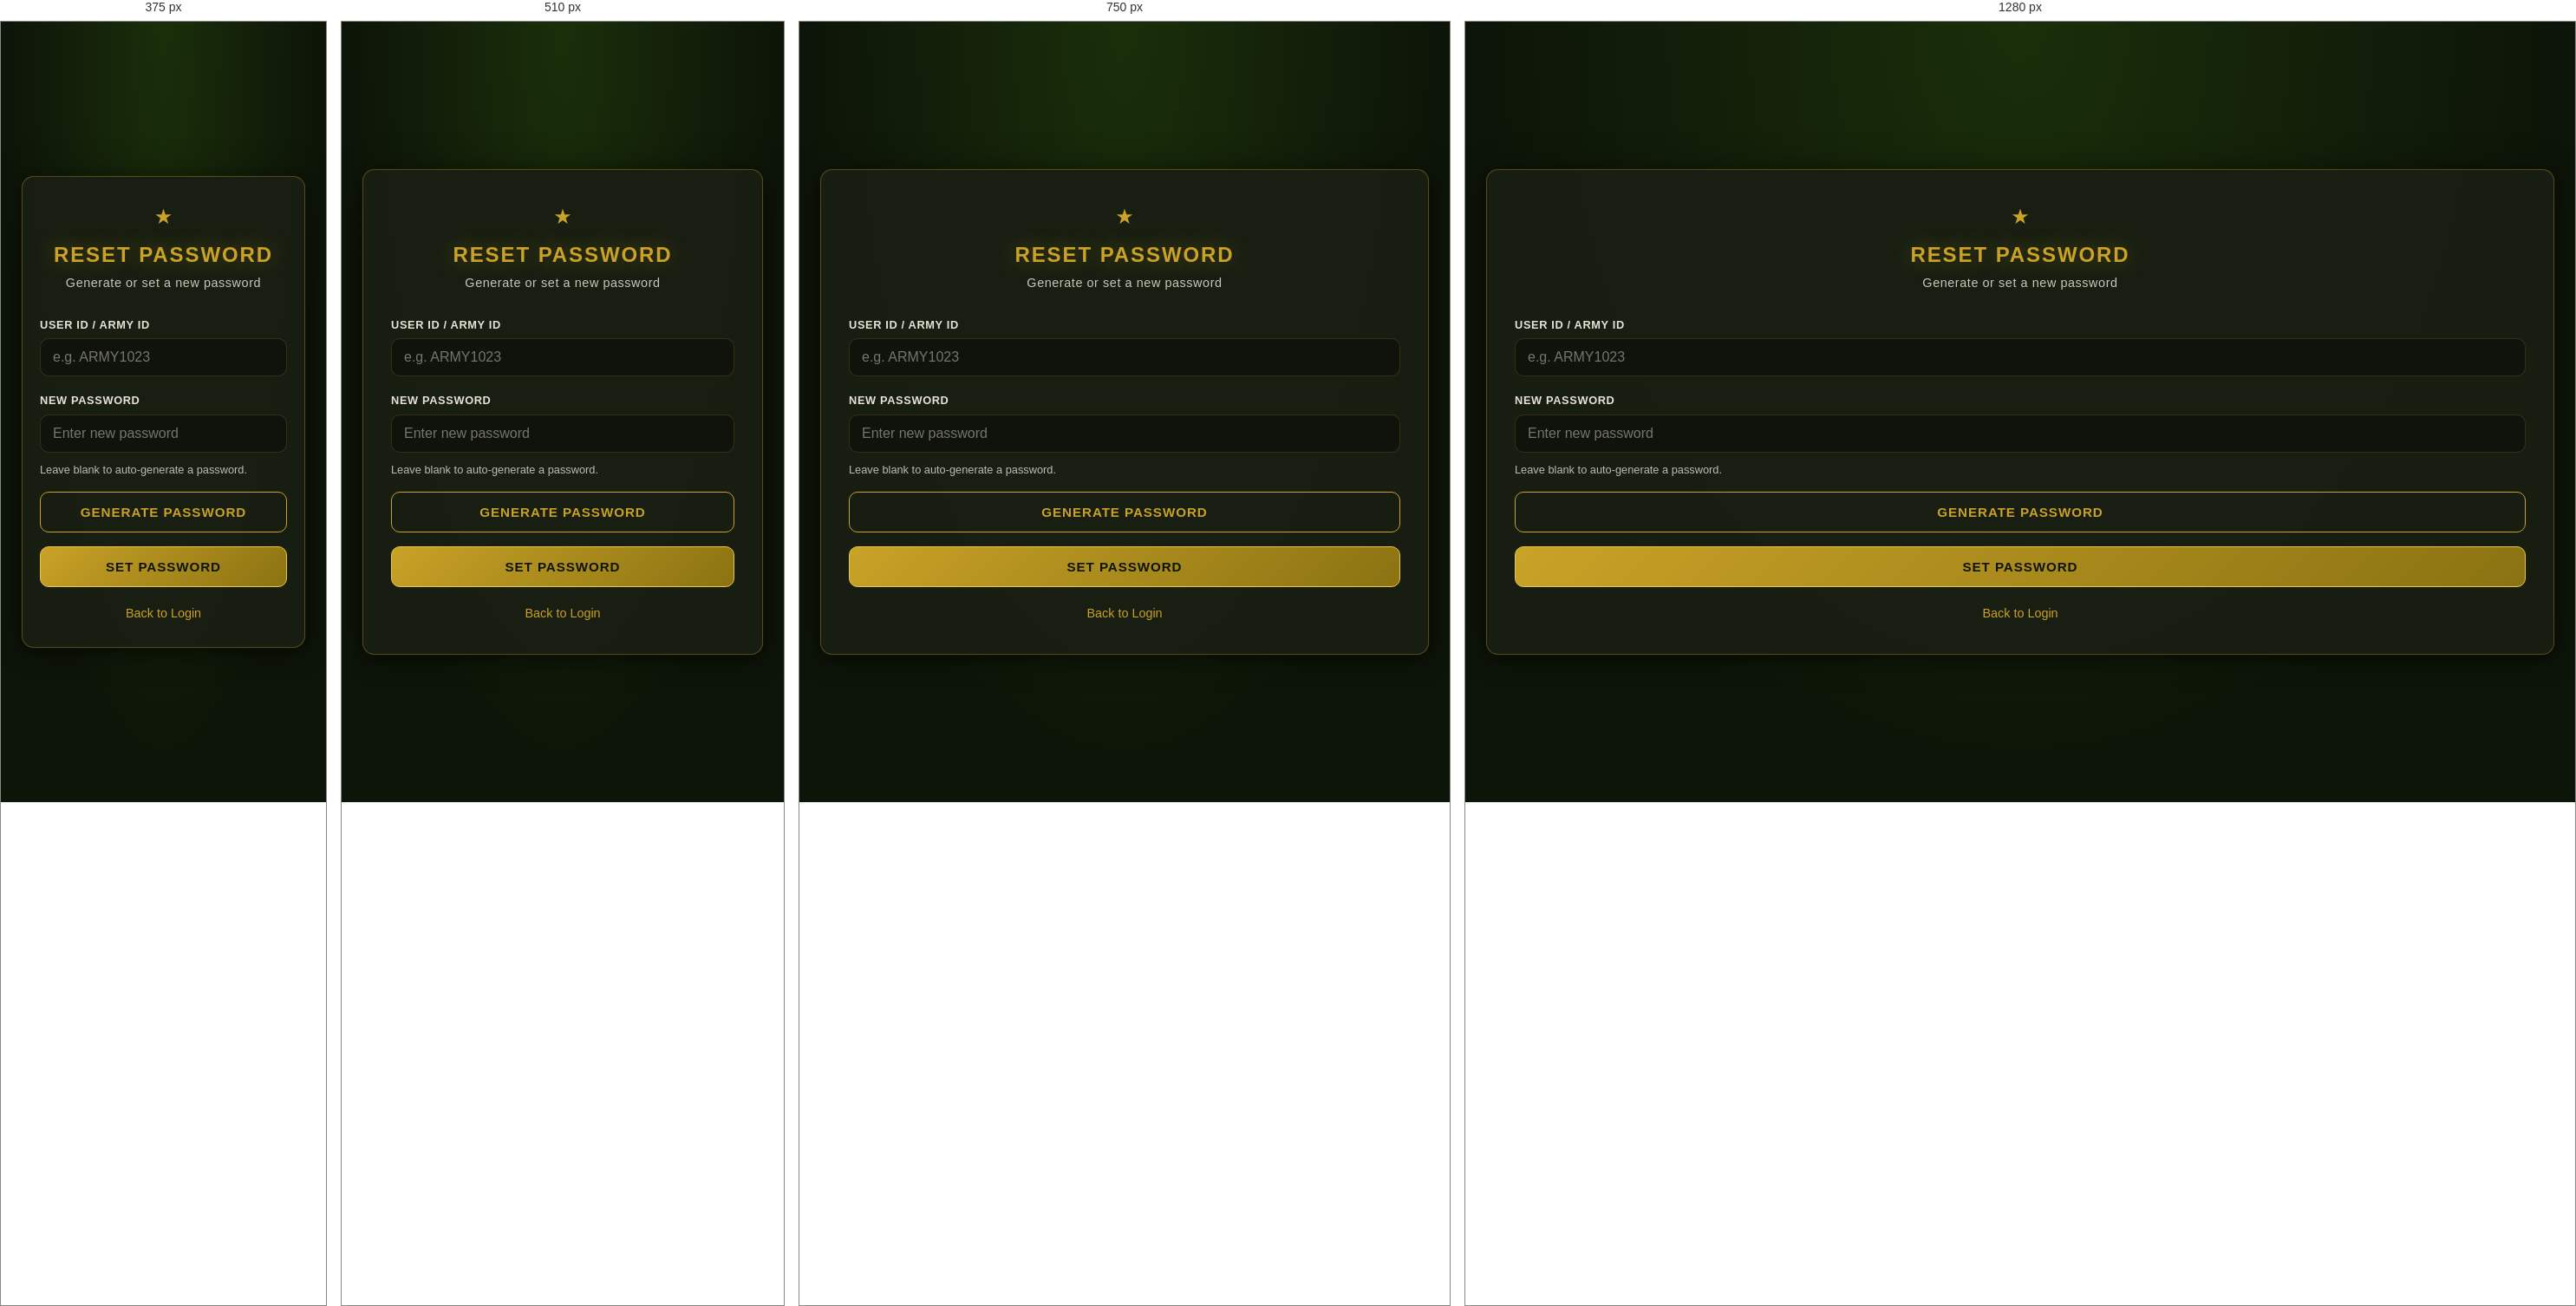
Rendered at 375 px, 510 px, 750 px and 1280 px, left to right.

<!-- file: reset-password.html -->
<!DOCTYPE html>
<html lang="en">
<head>
  <meta charset="UTF-8">
  <meta name="viewport" content="width=device-width, initial-scale=1">
  <title>Reset Password</title>
  <link rel="stylesheet" href="theme.css">
  <link rel="stylesheet" href="login.css">
</head>
<body class="login-body">
  <div class="login-bg" aria-hidden="true"></div>
  <div class="login-card army-card">
    <div class="login-header">
      <span class="login-badge">&#9733;</span>
      <h2 class="army-title">Reset Password</h2>
      <p class="army-subtitle">Generate or set a new password</p>
    </div>
    <form id="resetForm" class="login-form">
      <label class="army-label">User ID / Army ID</label>
      <input type="text" id="resetUserId" class="army-input" placeholder="e.g. ARMY1023" required>
      <label class="army-label">New Password</label>
      <input type="password" id="newPassword" class="army-input" placeholder="Enter new password" minlength="4">
      <p class="form-hint">Leave blank to auto-generate a password.</p>
      <button type="button" class="army-btn secondary btn-block" id="btnGenerate">Generate Password</button>
      <button type="submit" class="army-btn btn-block">Set Password</button>
    </form>
    <p class="form-footer"><a href="login.html">Back to Login</a></p>
  </div>
  <script src="data.js"></script>
  <script src="reset-password.js"></script>
</body>
</html>


/* @media block from theme.css */
@media (max-width: 900px) {
  .army-sidebar {
    width: 72px;
    padding: 12px 8px;
  }
  .army-sidebar .logo span:not(.icon) { display: none; }
  .army-sidebar nav a span { display: none; }
  .army-main {
    margin-left: 72px;
    padding: 20px 16px;
  }
}

/* @media block from theme.css */
@media (max-width: 600px) {
  .army-sidebar {
    transform: translateX(-100%);
    width: 260px;
  }
  .army-sidebar.open {
    transform: translateX(0);
  }
  .army-main {
    margin-left: 0;
    padding: 16px;
  }
}

/* @media block from login.css */
@media (max-width: 420px) {
  .login-card {
    padding: 28px 20px;
  }
}